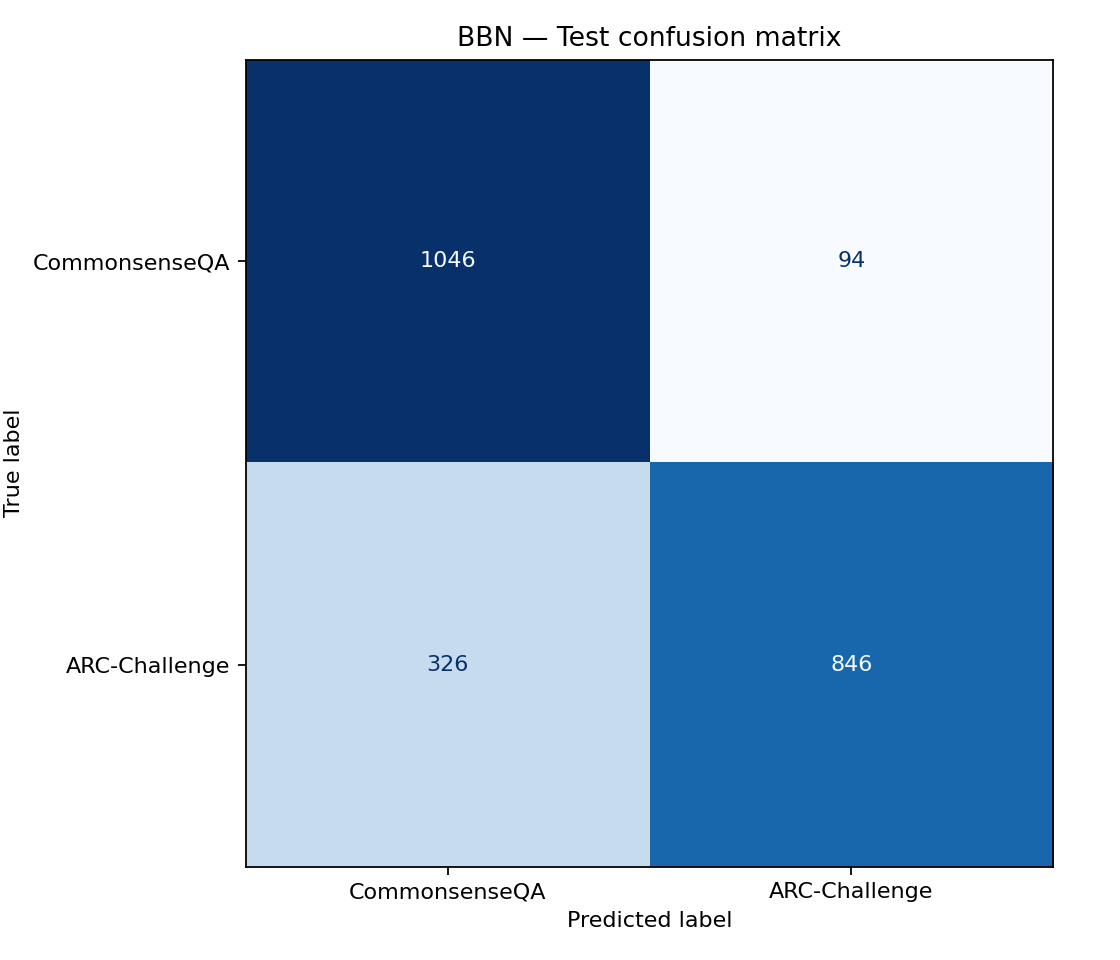

The data file committed next to this chart (first rows):
, predicted_CommonsenseQA, predicted_ARC-Challenge
actual_CommonsenseQA, 1046, 94
actual_ARC-Challenge, 326, 846
